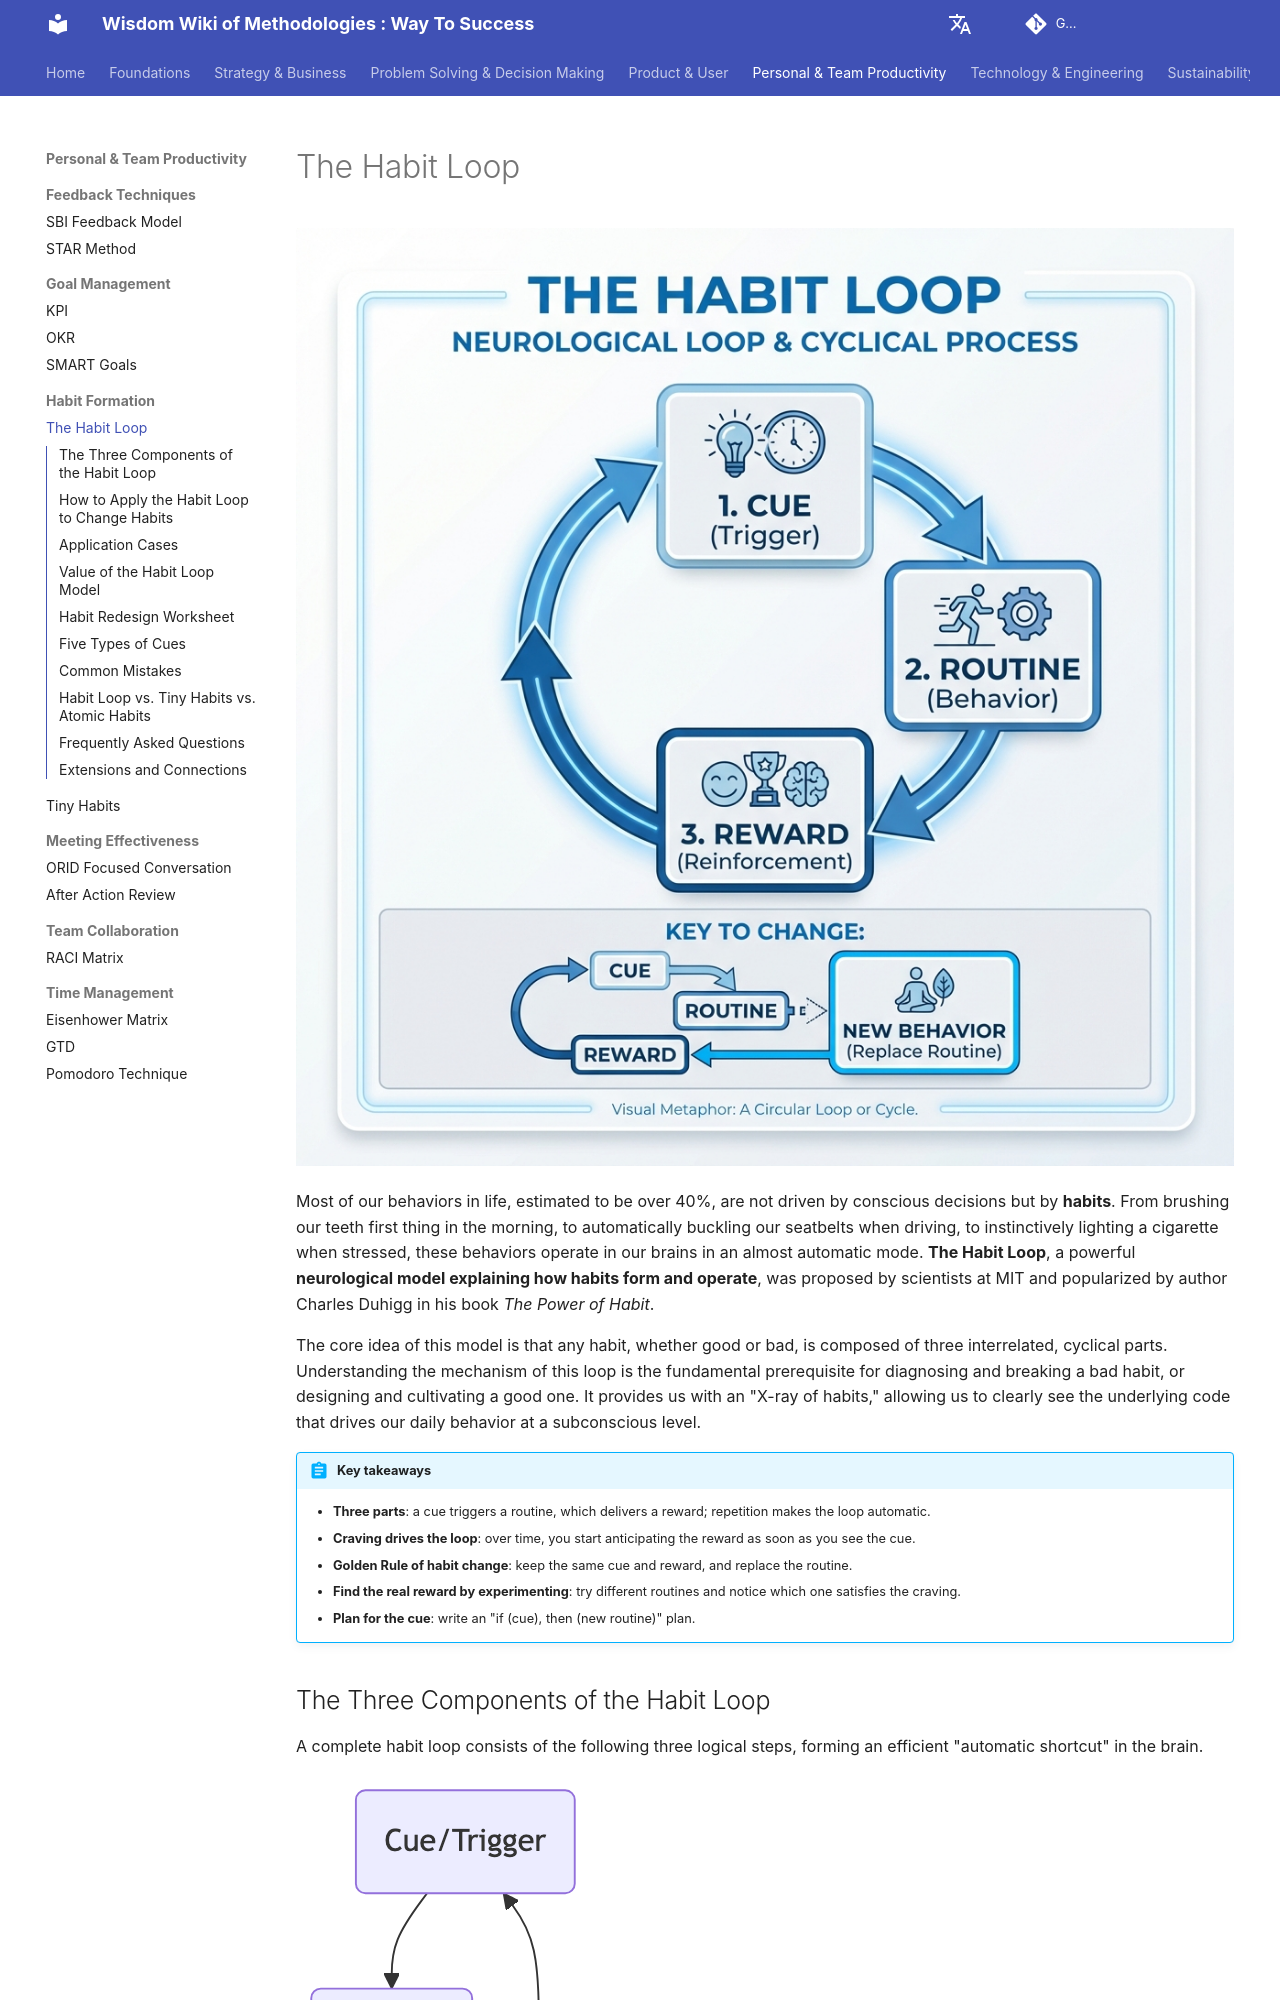

repository: mayunlei/methodologywiki · page: en/Personal & Team Productivity/habit_formation/The-Habit-Loop-Tutorial-en/index.html · generator: mkdocs

---
title: "The Habit Loop: Cue, Routine, Reward, and How to Change Habits"
description: "The habit loop (cue, routine, reward) explains how habits form and how to change them. Learn how to identify your own loop, the Golden Rule of habit change, a habit-redesign worksheet, examples and common mistakes."
---

# The Habit Loop

![The Habit Loop Diagram](The-Habit-Loop-Tutorial-en-diagram.png)

Most of our behaviors in life, estimated to be over 40%, are not driven by conscious decisions but by **habits**. From brushing our teeth first thing in the morning, to automatically buckling our seatbelts when driving, to instinctively lighting a cigarette when stressed, these behaviors operate in our brains in an almost automatic mode. **The Habit Loop**, a powerful **neurological model explaining how habits form and operate**, was proposed by scientists at MIT and popularized by author Charles Duhigg in his book *The Power of Habit*.

The core idea of this model is that any habit, whether good or bad, is composed of three interrelated, cyclical parts. Understanding the mechanism of this loop is the fundamental prerequisite for diagnosing and breaking a bad habit, or designing and cultivating a good one. It provides us with an "X-ray of habits," allowing us to clearly see the underlying code that drives our daily behavior at a subconscious level.

!!! abstract "Key takeaways"

    - **Three parts**: a cue triggers a routine, which delivers a reward; repetition makes the loop automatic.
    - **Craving drives the loop**: over time, you start anticipating the reward as soon as you see the cue.
    - **Golden Rule of habit change**: keep the same cue and reward, and replace the routine.
    - **Find the real reward by experimenting**: try different routines and notice which one satisfies the craving.
    - **Plan for the cue**: write an "if (cue), then (new routine)" plan.
